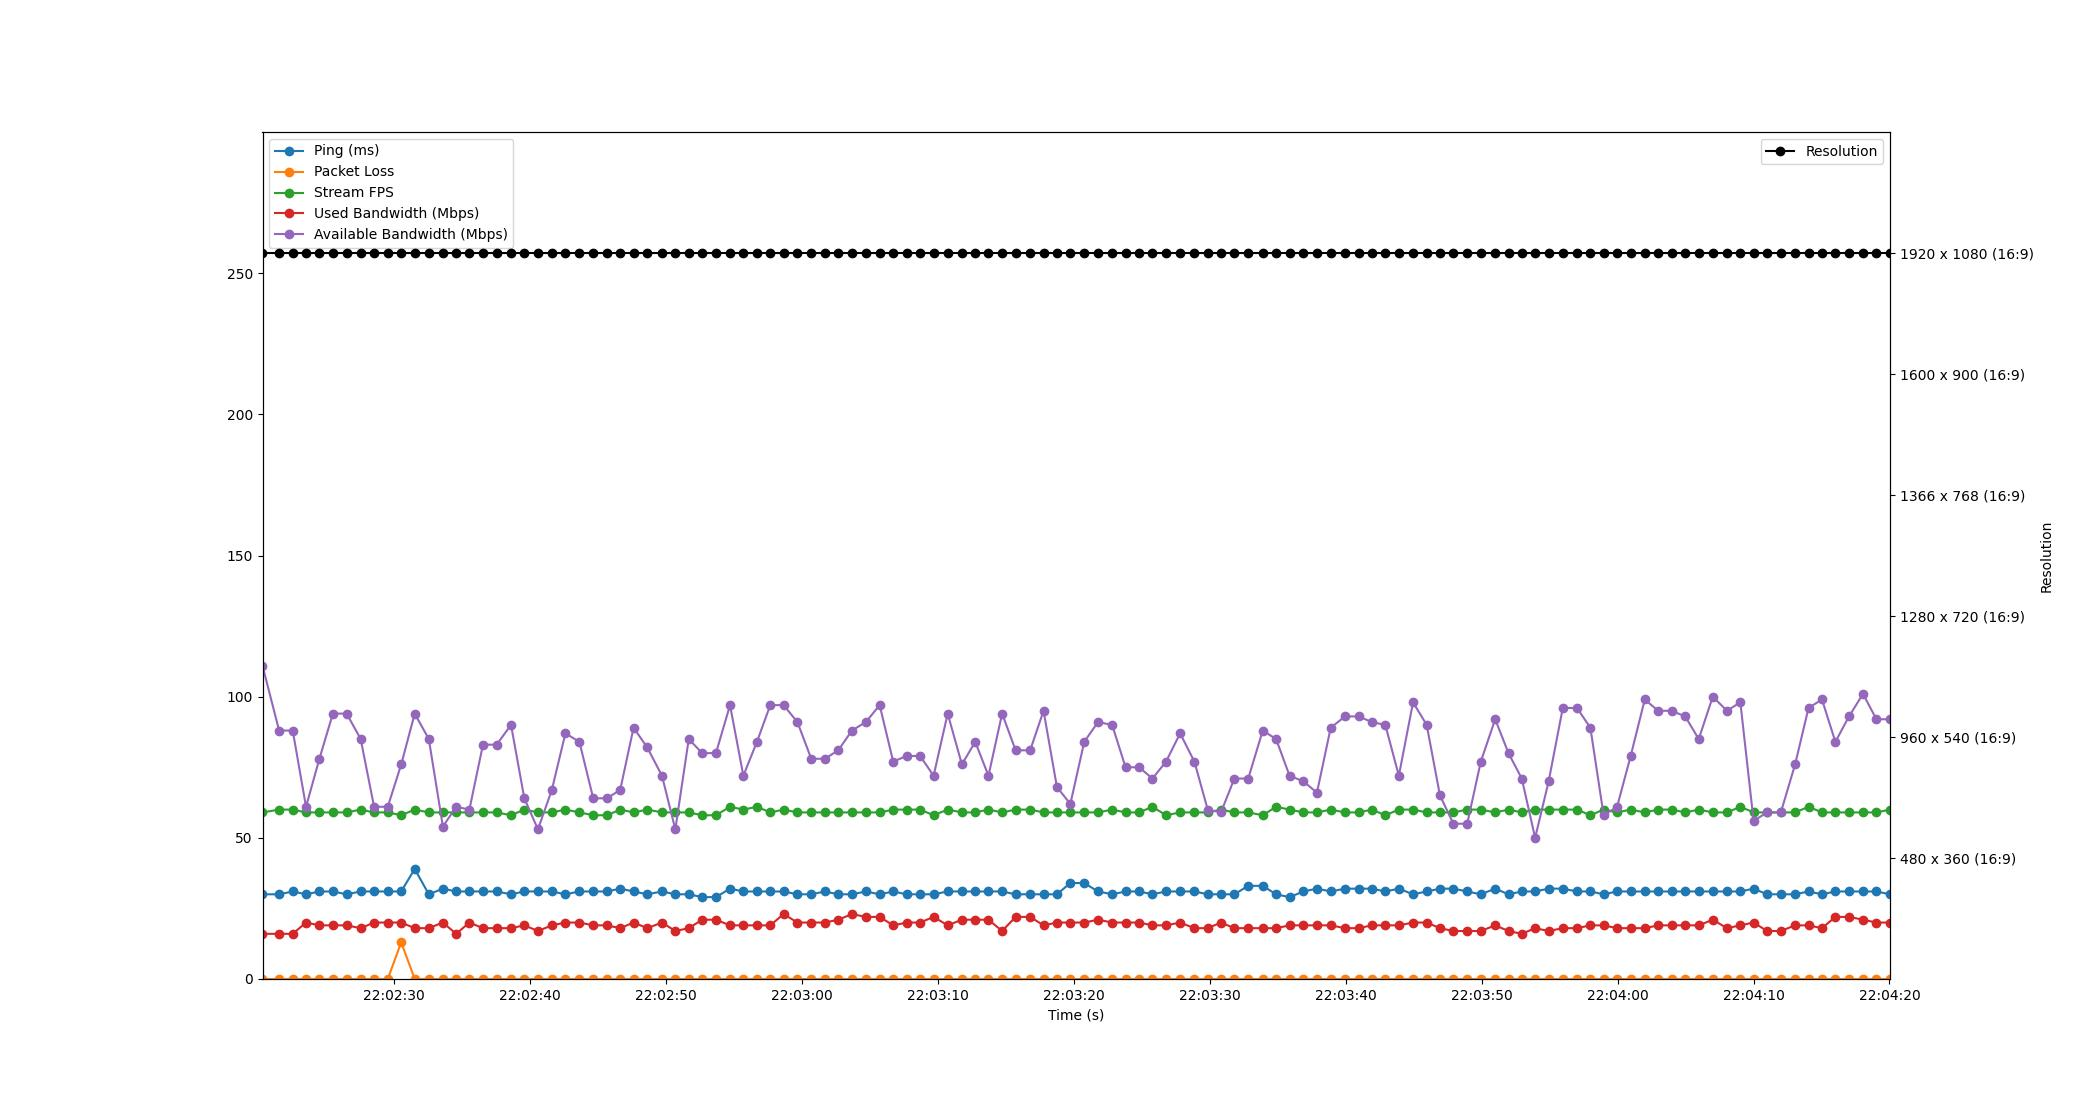

The file beside this chart, header and first rows:
Time, Timestamp, Ping, Packet Loss, Stream FPS, Used Bandwidth, Resolution, Available Bandwidth
2.6226043701171875e-06, 2023-07-10 22:02:20.313496, 30, 0, 59, 16, 1920 x 1080 (16:9), 111
1.222, 2023-07-10 22:02:21.535166, 30, 0, 60, 16, 1920 x 1080 (16:9), 88
2.223, 2023-07-10 22:02:22.536250, 31, 0, 60, 16, 1920 x 1080 (16:9), 88
3.202, 2023-07-10 22:02:23.515554, 30, 0, 59, 20, 1920 x 1080 (16:9), 61
4.186, 2023-07-10 22:02:24.499613, 31, 0, 59, 19, 1920 x 1080 (16:9), 78
5.178, 2023-07-10 22:02:25.491099, 31, 0, 59, 19, 1920 x 1080 (16:9), 94
6.19, 2023-07-10 22:02:26.503552, 30, 0, 59, 19, 1920 x 1080 (16:9), 94
7.222, 2023-07-10 22:02:27.535167, 31, 0, 60, 18, 1920 x 1080 (16:9), 85
8.208, 2023-07-10 22:02:28.521520, 31, 0, 59, 20, 1920 x 1080 (16:9), 61
9.215, 2023-07-10 22:02:29.528218, 31, 0, 59, 20, 1920 x 1080 (16:9), 61
10.2, 2023-07-10 22:02:30.517878, 31, 13, 58, 20, 1920 x 1080 (16:9), 76
11.2, 2023-07-10 22:02:31.511415, 39, 0, 60, 18, 1920 x 1080 (16:9), 94
12.23, 2023-07-10 22:02:32.547326, 30, 0, 59, 18, 1920 x 1080 (16:9), 85
13.27, 2023-07-10 22:02:33.585138, 32, 0, 59, 20, 1920 x 1080 (16:9), 54
14.25, 2023-07-10 22:02:34.560232, 31, 0, 59, 16, 1920 x 1080 (16:9), 61
15.22, 2023-07-10 22:02:35.533314, 31, 0, 59, 20, 1920 x 1080 (16:9), 60
16.22, 2023-07-10 22:02:36.532197, 31, 0, 59, 18, 1920 x 1080 (16:9), 83
17.22, 2023-07-10 22:02:37.538293, 31, 0, 59, 18, 1920 x 1080 (16:9), 83
18.28, 2023-07-10 22:02:38.595991, 30, 0, 58, 18, 1920 x 1080 (16:9), 90
19.26, 2023-07-10 22:02:39.574377, 31, 0, 60, 19, 1920 x 1080 (16:9), 64
20.26, 2023-07-10 22:02:40.576244, 31, 0, 59, 17, 1920 x 1080 (16:9), 53
21.29, 2023-07-10 22:02:41.599787, 31, 0, 59, 19, 1920 x 1080 (16:9), 67
22.28, 2023-07-10 22:02:42.595838, 30, 0, 60, 20, 1920 x 1080 (16:9), 87
23.31, 2023-07-10 22:02:43.625663, 31, 0, 59, 20, 1920 x 1080 (16:9), 84
24.33, 2023-07-10 22:02:44.644228, 31, 0, 58, 19, 1920 x 1080 (16:9), 64
25.34, 2023-07-10 22:02:45.655174, 31, 0, 58, 19, 1920 x 1080 (16:9), 64
26.32, 2023-07-10 22:02:46.629463, 32, 0, 60, 18, 1920 x 1080 (16:9), 67
27.3, 2023-07-10 22:02:47.611296, 31, 0, 59, 20, 1920 x 1080 (16:9), 89
28.31, 2023-07-10 22:02:48.618869, 30, 0, 60, 18, 1920 x 1080 (16:9), 82
29.39, 2023-07-10 22:02:49.700245, 31, 0, 59, 20, 1920 x 1080 (16:9), 72
30.37, 2023-07-10 22:02:50.682755, 30, 0, 59, 17, 1920 x 1080 (16:9), 53
31.36, 2023-07-10 22:02:51.671027, 30, 0, 59, 18, 1920 x 1080 (16:9), 85
32.34, 2023-07-10 22:02:52.658341, 29, 0, 58, 21, 1920 x 1080 (16:9), 80
33.36, 2023-07-10 22:02:53.671197, 29, 0, 58, 21, 1920 x 1080 (16:9), 80
34.39, 2023-07-10 22:02:54.707268, 32, 0, 61, 19, 1920 x 1080 (16:9), 97
35.37, 2023-07-10 22:02:55.687628, 31, 0, 60, 19, 1920 x 1080 (16:9), 72
36.37, 2023-07-10 22:02:56.685449, 31, 0, 61, 19, 1920 x 1080 (16:9), 84
37.35, 2023-07-10 22:02:57.668209, 31, 0, 59, 19, 1920 x 1080 (16:9), 97
38.34, 2023-07-10 22:02:58.649828, 31, 0, 60, 23, 1920 x 1080 (16:9), 97
39.35, 2023-07-10 22:02:59.664253, 30, 0, 59, 20, 1920 x 1080 (16:9), 91
40.37, 2023-07-10 22:03:00.683787, 30, 0, 59, 20, 1920 x 1080 (16:9), 78
41.37, 2023-07-10 22:03:01.684256, 31, 0, 59, 20, 1920 x 1080 (16:9), 78
42.36, 2023-07-10 22:03:02.669284, 30, 0, 59, 21, 1920 x 1080 (16:9), 81
43.36, 2023-07-10 22:03:03.673349, 30, 0, 59, 23, 1920 x 1080 (16:9), 88
44.38, 2023-07-10 22:03:04.698237, 31, 0, 59, 22, 1920 x 1080 (16:9), 91
45.4, 2023-07-10 22:03:05.714269, 30, 0, 59, 22, 1920 x 1080 (16:9), 97
46.4, 2023-07-10 22:03:06.710993, 31, 0, 60, 19, 1920 x 1080 (16:9), 77
47.39, 2023-07-10 22:03:07.699071, 30, 0, 60, 20, 1920 x 1080 (16:9), 79
48.38, 2023-07-10 22:03:08.692235, 30, 0, 60, 20, 1920 x 1080 (16:9), 79
49.37, 2023-07-10 22:03:09.683105, 30, 0, 58, 22, 1920 x 1080 (16:9), 72
50.41, 2023-07-10 22:03:10.719016, 31, 0, 60, 19, 1920 x 1080 (16:9), 94
51.45, 2023-07-10 22:03:11.764219, 31, 0, 59, 21, 1920 x 1080 (16:9), 76
52.43, 2023-07-10 22:03:12.744190, 31, 0, 59, 21, 1920 x 1080 (16:9), 84
53.41, 2023-07-10 22:03:13.720314, 31, 0, 60, 21, 1920 x 1080 (16:9), 72
54.41, 2023-07-10 22:03:14.722852, 31, 0, 59, 17, 1920 x 1080 (16:9), 94
55.4, 2023-07-10 22:03:15.718385, 30, 0, 60, 22, 1920 x 1080 (16:9), 81
56.47, 2023-07-10 22:03:16.785573, 30, 0, 60, 22, 1920 x 1080 (16:9), 81
57.46, 2023-07-10 22:03:17.772176, 30, 0, 59, 19, 1920 x 1080 (16:9), 95
58.44, 2023-07-10 22:03:18.754050, 30, 0, 59, 20, 1920 x 1080 (16:9), 68
59.43, 2023-07-10 22:03:19.743081, 34, 0, 59, 20, 1920 x 1080 (16:9), 62
... 60 more rows
